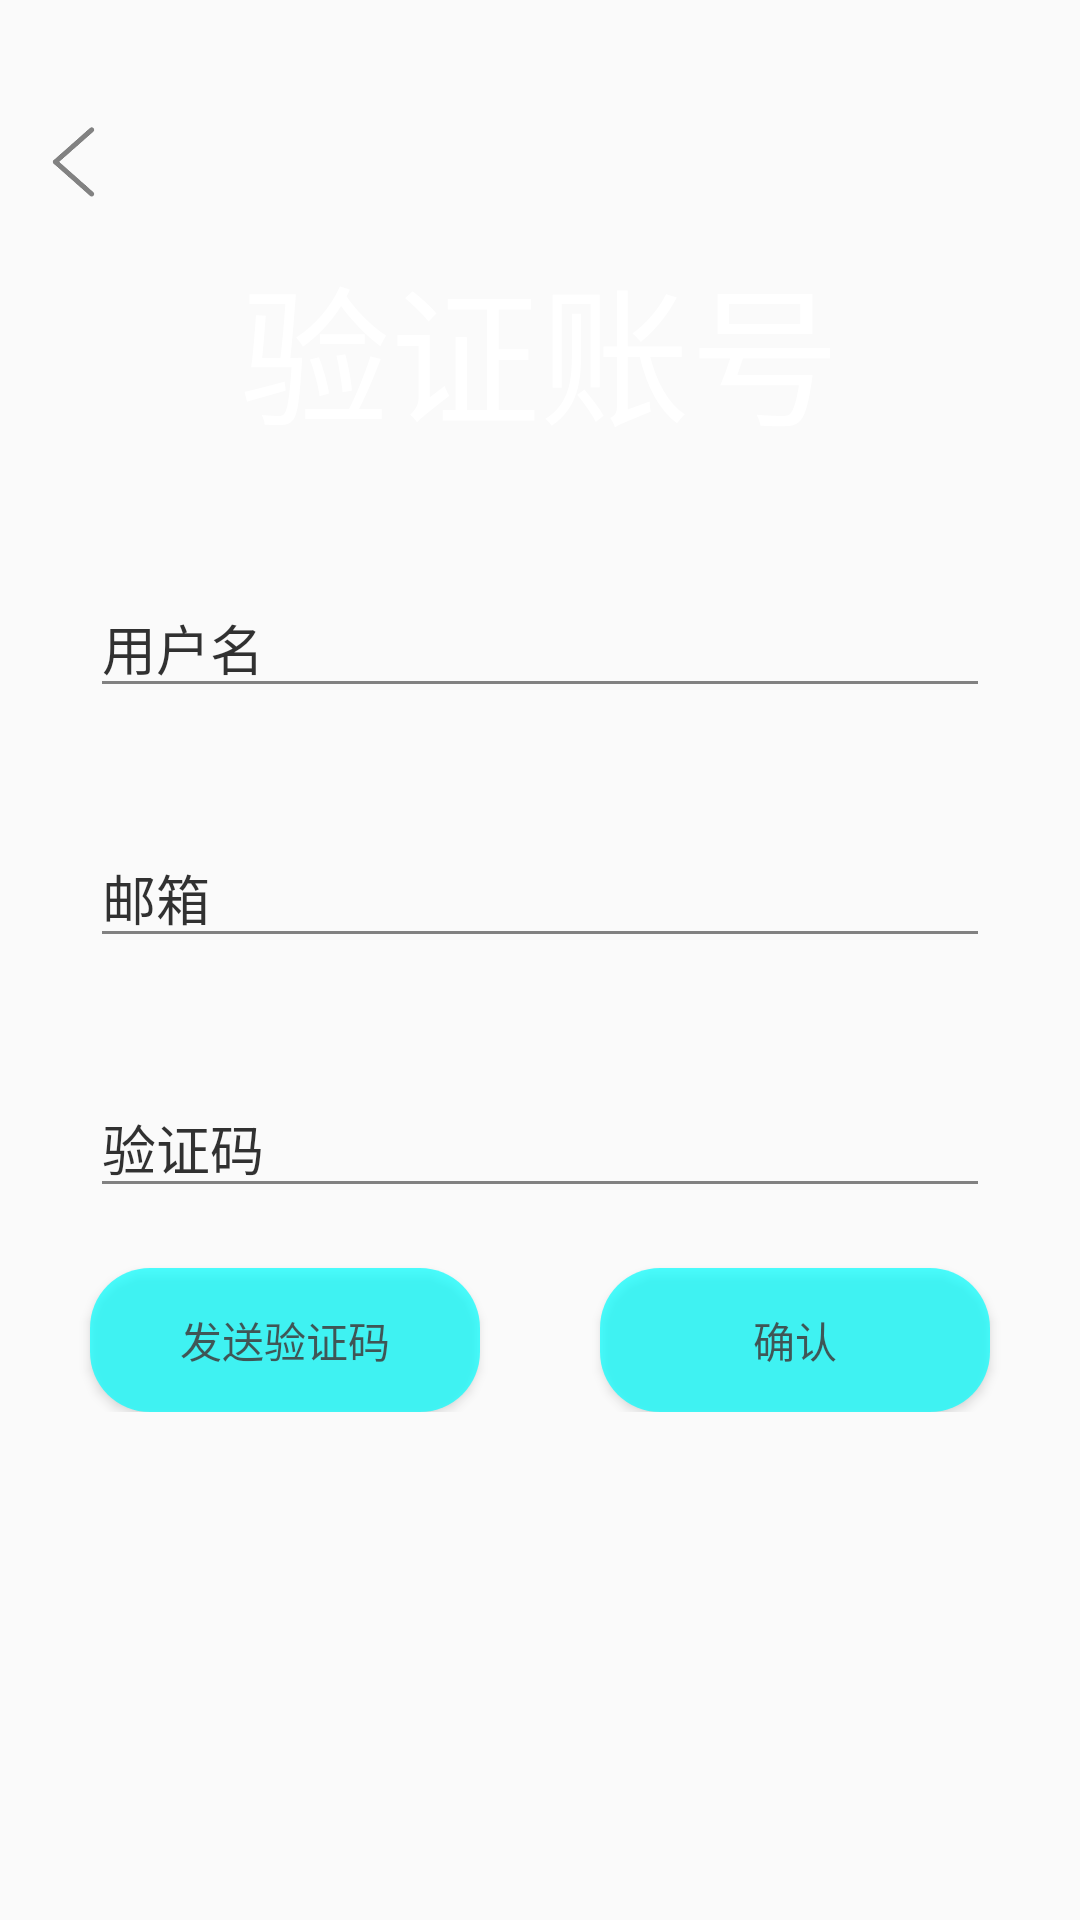

Android layout source for this screen:
<!-- AndroidManifest.xml: application theme AppTheme -->
<!-- res/layout/verify_fragment.xml -->
<?xml version="1.0" encoding="utf-8"?>
<androidx.constraintlayout.widget.ConstraintLayout xmlns:android="http://schemas.android.com/apk/res/android"
    xmlns:app="http://schemas.android.com/apk/res-auto"
    xmlns:tools="http://schemas.android.com/tools"
    android:layout_width="match_parent"
    android:layout_height="match_parent"
    android:background="@mipmap/background3"
    tools:context=".Fragment.VerifyFragment">

    <ImageButton
        android:id="@+id/Back_image_button"
        android:layout_width="@dimen/dimen_30dp"
        android:layout_height="@dimen/dimen_30dp"
        android:layout_marginStart="@dimen/dimen_10dp"
        android:layout_marginTop="@dimen/dimen_40dp"
        android:background="@mipmap/back"
        android:contentDescription="@string/back"
        app:layout_constraintLeft_toLeftOf="parent"
        app:layout_constraintTop_toTopOf="parent"
        />

    <TextView
        android:id="@+id/TextView"
        android:layout_width="wrap_content"
        android:layout_height="wrap_content"
        android:layout_marginTop="@dimen/dimen_80dp"
        android:fontFamily="sans-serif-medium"
        android:text="@string/验证账号"
        android:textColor="@color/White"
        android:textSize="@dimen/dimen_50sp"
        android:textStyle="normal"
        app:layout_constraintLeft_toLeftOf="parent"
        app:layout_constraintRight_toRightOf="parent"
        app:layout_constraintTop_toTopOf="parent"
        />

    <EditText
        android:id="@+id/Username_edittext"
        android:layout_width="match_parent"
        android:layout_height="wrap_content"
        android:layout_marginLeft="@dimen/dimen_30dp"
        android:layout_marginTop="@dimen/dimen_40dp"
        android:layout_marginRight="@dimen/dimen_30dp"
        android:alpha="0.8"
        android:autofillHints=""
        android:hint="@string/用户名"
        android:textColorHint="@color/Black"
        android:inputType="text"
        app:layout_constraintHorizontal_bias="0.0"
        app:layout_constraintLeft_toLeftOf="parent"
        app:layout_constraintLeft_toRightOf="parent"
        app:layout_constraintTop_toBottomOf="@id/TextView"
        />

    <EditText
        android:id="@+id/Email_edittext"
        android:layout_width="match_parent"
        android:layout_height="wrap_content"
        android:layout_marginLeft="@dimen/dimen_30dp"
        android:layout_marginTop="@dimen/dimen_40dp"
        android:layout_marginRight="@dimen/dimen_30dp"
        android:alpha="0.8"
        android:autofillHints=""
        android:hint="@string/邮箱"
        android:textColorHint="@color/Black"
        android:inputType="text"
        app:layout_constraintHorizontal_bias="0.0"
        app:layout_constraintLeft_toLeftOf="@id/Username_edittext"
        app:layout_constraintLeft_toRightOf="@id/Username_edittext"
        app:layout_constraintTop_toBottomOf="@id/Username_edittext"
        tools:ignore="TextFields"
        />

    <EditText
        android:id="@+id/Code_edittext"
        android:layout_width="match_parent"
        android:layout_height="wrap_content"
        android:layout_marginLeft="@dimen/dimen_30dp"
        android:layout_marginTop="@dimen/dimen_40dp"
        android:layout_marginRight="@dimen/dimen_30dp"
        android:alpha="0.8"
        android:autofillHints=""
        android:hint="@string/验证码"
        android:textColorHint="@color/Black"
        android:inputType="text"
        app:layout_constraintHorizontal_bias="0.0"
        app:layout_constraintLeft_toLeftOf="@id/Email_edittext"
        app:layout_constraintLeft_toRightOf="@id/Email_edittext"
        app:layout_constraintTop_toBottomOf="@id/Email_edittext"
        tools:ignore="TextFields"
        />

    <LinearLayout
        android:layout_width="match_parent"
        android:layout_height="wrap_content"
        android:orientation="horizontal"
        app:layout_constraintTop_toBottomOf="@id/Code_edittext">

        <Button
            android:id="@+id/Send_button"
            android:layout_width="@dimen/dimen_0dp"
            android:layout_height="wrap_content"
            android:layout_marginStart="@dimen/dimen_30dp"
            android:layout_marginTop="@dimen/dimen_20dp"
            android:layout_marginEnd="@dimen/dimen_20dp"
            android:layout_weight="1"
            android:alpha="0.7"
            android:background="@drawable/button_background"
            android:text="@string/发送验证码"
            android:textAllCaps="false" />

        <Button
            android:id="@+id/Verify_button"
            android:layout_width="0dp"
            android:layout_height="wrap_content"
            android:layout_marginStart="@dimen/dimen_20dp"
            android:layout_marginTop="@dimen/dimen_20dp"
            android:layout_marginEnd="@dimen/dimen_30dp"
            android:layout_weight="1"
            android:alpha="0.7"
            android:background="@drawable/button_background"
            android:text="@string/确认"
            android:textAllCaps="false" />

    </LinearLayout>

</androidx.constraintlayout.widget.ConstraintLayout>
<!-- resources referenced by this layout -->
<resources>
  <color name="Black">#000000</color>
  <color name="White">#FFFFFF</color>
  <dimen name="dimen_0dp">0dp</dimen>
  <dimen name="dimen_10dp">10dp</dimen>
  <dimen name="dimen_20dp">20dp</dimen>
  <dimen name="dimen_30dp">30dp</dimen>
  <dimen name="dimen_40dp">40dp</dimen>
  <dimen name="dimen_50sp">50sp</dimen>
  <dimen name="dimen_80dp">80dp</dimen>
  <!-- drawable button_background (drawable) -->
  <?xml version="1.0" encoding="utf-8"?>
  <selector xmlns:android="http://schemas.android.com/apk/res/android">
      <item android:state_pressed="true">
          <shape>
              <solid android:color="@color/DarkQICQ" />
              <corners android:radius="@dimen/dimen_10dp" />
          </shape>
      </item>
      <item android:state_pressed="false">
          <shape>
              <solid android:color="@color/QICQ" />
              <corners android:radius="@dimen/dimen_20dp" />
          </shape>
      </item>
  
  </selector>
  <!-- mipmap back: png bitmap (mipmap-xxxhdpi, 4558 bytes) -->
  <string name="back">back</string>
  <style name="AppTheme" parent="Theme.AppCompat.Light.NoActionBar">
          
          <item name="colorPrimary">@color/Primary</item>
          <item name="colorPrimaryDark">@color/PrimaryDark</item>
          <item name="colorAccent">@color/Accent</item>
      </style>
  <color name="DarkQICQ">#00CDCD</color>
  <color name="QICQ">#00FFFF</color>
  <color name="Primary">#6200EE</color>
  <color name="PrimaryDark">#3700B3</color>
  <color name="Accent">#03DAC5</color>
</resources>
